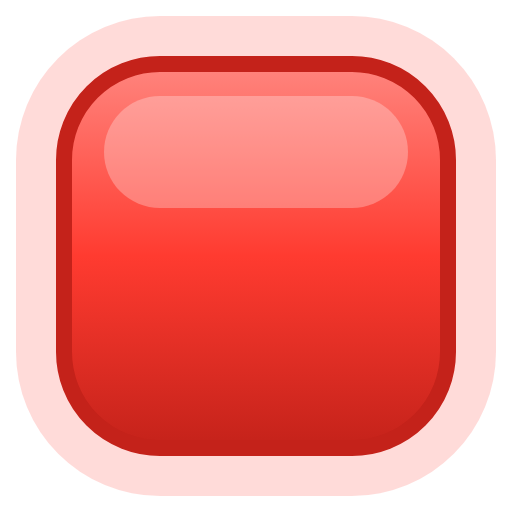
t = 0.00 s
t = 0.67 s: frame unchanged from t = 0.00 s, image omitted
t = 1.33 s: frame unchanged from t = 0.00 s, image omitted
t = 2.00 s: frame unchanged from t = 0.00 s, image omitted
t = 2.67 s: frame unchanged from t = 0.00 s, image omitted
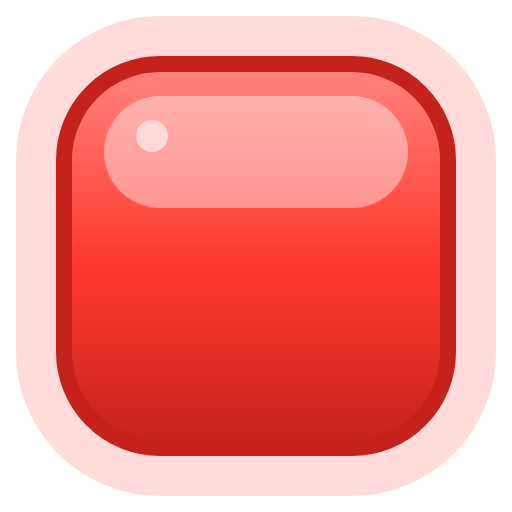
t = 3.33 s

The animated SVG that drew these frames (rendered in a browser with its animation timeline set to each time). Animation: 2 SMIL elements (animate=2); one cycle of 4.00 s, repeats indefinitely.

<svg xmlns="http://www.w3.org/2000/svg" width="32" height="32" viewBox="0 0 32 32">
  <!-- LED eckig rot, animiert -->
  <defs><linearGradient id="body" x1="0" y1="0" x2="0" y2="1"><stop offset="0" stop-color="#FF857E"/><stop offset="0.5" stop-color="#FF3B30"/><stop offset="1" stop-color="#C4221A"/></linearGradient></defs>
  <rect x="1" y="1" width="30" height="30" rx="9" fill="#FF3B30" opacity="0.18"/>
  <rect x="4" y="4" width="24" height="24" rx="6" fill="url(#body)" stroke="#C4221A" stroke-width="1"/>
  <rect x="6.5" y="6" width="19" height="7" rx="3.5" fill="#FFFFFF" opacity="0.28"/>
  <!-- Glanz blitzt alle 4 s kurz auf (SMIL); ohne Animation unsichtbar -->
  <rect x="6.5" y="6" width="19" height="7" rx="3.5" fill="#FFFFFF" opacity="0"><animate attributeName="opacity" values="0;0;0.45;0" keyTimes="0;0.8;0.88;1" dur="4s" repeatCount="indefinite"/></rect>
  <circle cx="9.5" cy="8.5" r="1" fill="#FFFFFF" opacity="0"><animate attributeName="opacity" values="0;0;1;0" keyTimes="0;0.8;0.86;1" dur="4s" repeatCount="indefinite"/></circle>
</svg>
